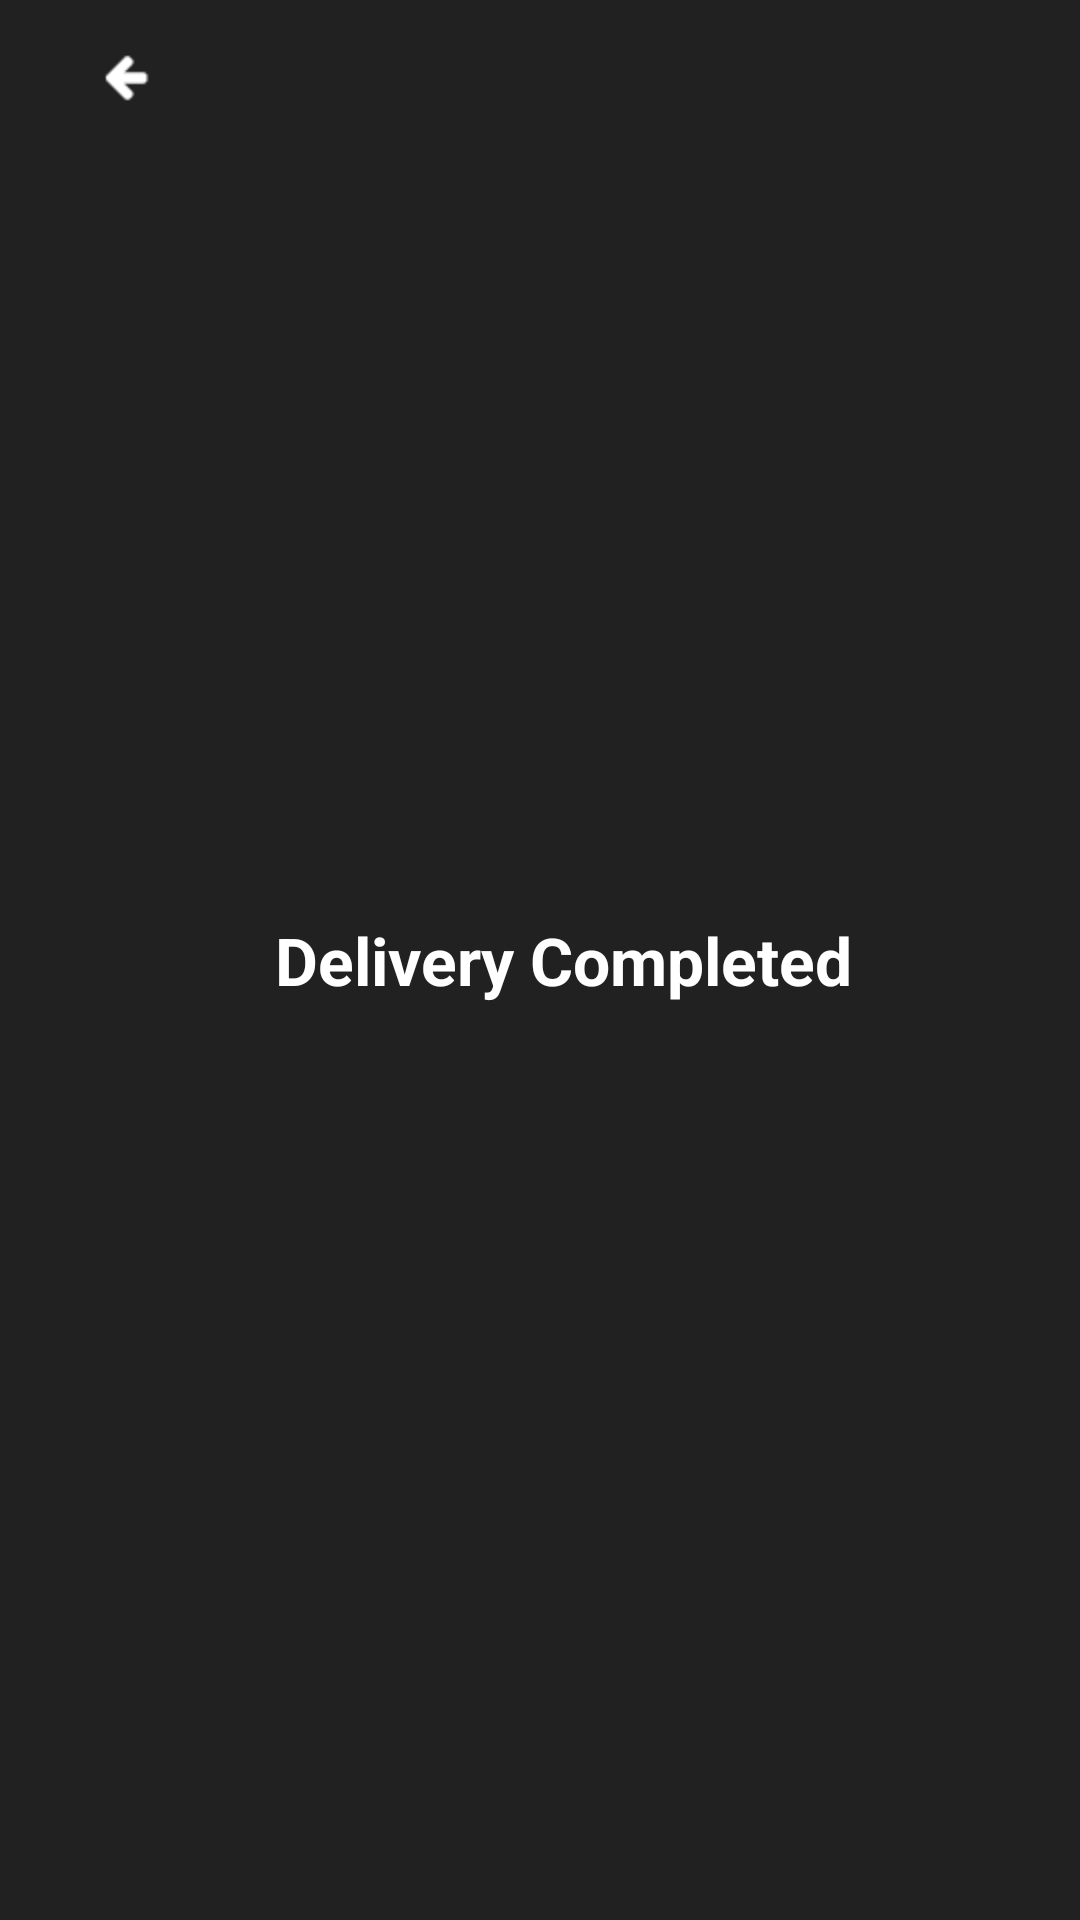

Android layout source for this screen:
<!-- AndroidManifest.xml: application theme MyMaterialTheme.NoActionBar -->
<!-- res/layout/toolbar6.xml -->
<?xml version="1.0" encoding="utf-8"?>
<android.support.v7.widget.Toolbar xmlns:android="http://schemas.android.com/apk/res/android"
    android:layout_width="match_parent"
    android:layout_height="?android:attr/actionBarSize"
    xmlns:app="http://schemas.android.com/apk/res-auto"
    xmlns:local="http://schemas.android.com/tools"
    android:background="@color/black"
    android:id="@+id/toolbar6"
    local:popupTheme="@style/ThemeOverlay.AppCompat.Light"
    app:popupTheme="@style/ThemeOverlay.AppCompat.Dark">



    <RelativeLayout
        android:layout_width="match_parent"
        android:layout_height="match_parent"
        >

        <ImageButton
            android:id="@+id/btn_back"
            android:layout_width="wrap_content"
            android:layout_height="wrap_content"
            android:layout_alignParentLeft="true"
            android:padding="10dp"
            android:background="@android:color/transparent"
            android:src="@mipmap/arrow_back_black_48x48" />
        <LinearLayout
            android:layout_width="match_parent"
            android:layout_height="match_parent"
            android:gravity="center_horizontal|center">
        <TextView
            android:id="@+id/txt_title"
            android:layout_width="wrap_content"
            android:layout_height="wrap_content"
            android:text="Delivery Completed"
            android:textColor="@android:color/white"
            android:textAppearance="@style/Base.TextAppearance.AppCompat.Large"
            android:textStyle="bold" />
</LinearLayout>
    </RelativeLayout>
</android.support.v7.widget.Toolbar>
<!-- resources referenced by this layout -->
<resources>
  <color name="black">#212121</color>
  <!-- mipmap arrow_back_black_48x48: png bitmap (mipmap-hdpi, 1148 bytes) -->
  <style name="MyMaterialTheme.NoActionBar" parent="Base.Theme.AppCompat.Light.DarkActionBar">
          <item name="windowActionBar">false</item>
          <item name="windowNoTitle">true</item>
  
      </style>
</resources>
